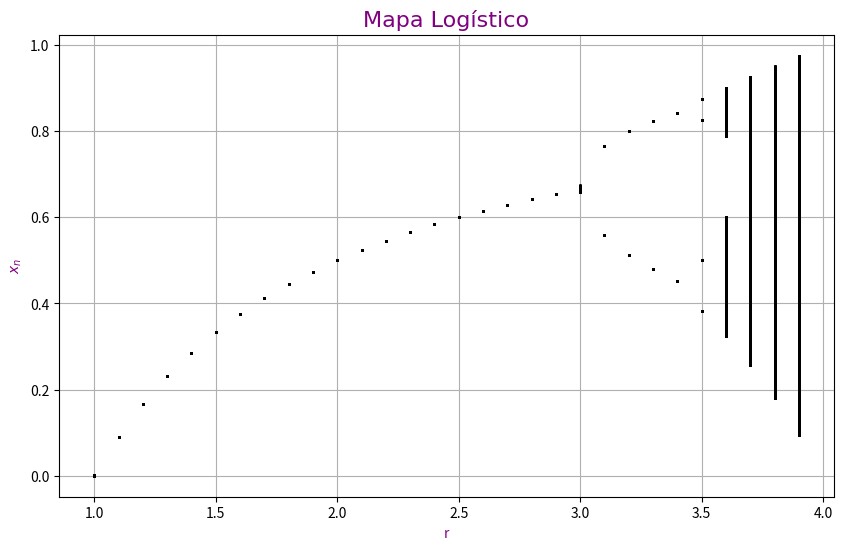

The matplotlib source for this figure: (Note: this script raises an exception after producing the figure.)
import numpy as np
import matplotlib.pyplot as plt

def logisticmap(r, x0, N):
    xn = np.zeros(N)
    xn[0] = x0
    for n in range(1, N):
        xn[n] = r * xn[n-1] * (1 - xn[n-1])
    return xn

plt.ion()  # Ativar modo interativo

M = 20000
N = M + 1000
x0 = 0.5
r_values = np.arange(1, 4, 0.1)

plt.figure(figsize=(10,6))

for r in r_values:
    xn = logisticmap(r, x0, N)
    plt.plot(r * np.ones(M), xn[-M:], 'k.', markersize=0.5)
    plt.pause(0.01)  # Atualiza o gráfico dinamicamente

plt.xlabel("r", color = 'purple')
plt.ylabel("$x_n$", color = 'purple')
plt.title("Mapa Logístico", fontdict={'fontsize': 16,'fontname': 'Georgia'}, color = 'purple')
plt.grid(True)
plt.show(block=True)

logisticmap()